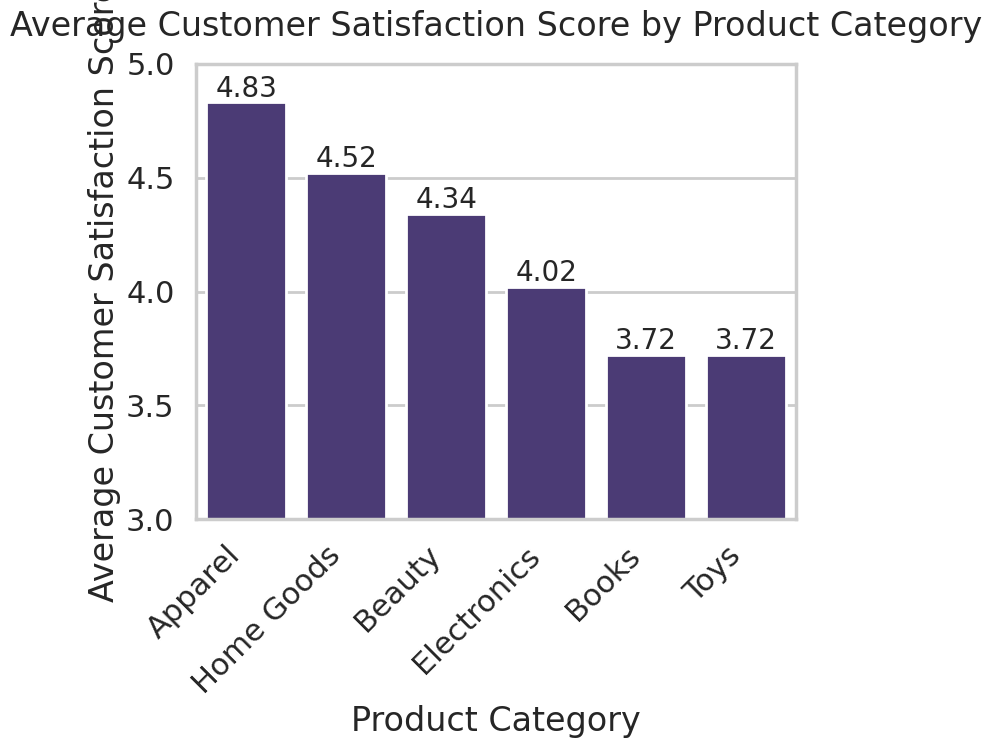

The matplotlib source for this figure:
import pandas as pd
import seaborn as sns
import matplotlib.pyplot as plt
import numpy as np

# 1. Generate Realistic Synthetic Data
# Create a DataFrame with product categories and associated customer satisfaction scores.
np.random.seed(42) # for reproducibility
data = {
    'Product_Category': ['Electronics', 'Apparel', 'Home Goods', 'Beauty', 'Books', 'Toys'],
    'Customer_Satisfaction_Score': np.random.uniform(3.5, 4.9, 6).round(2)
}
df = pd.DataFrame(data)

# Sort the data for better visualization
df = df.sort_values(by='Customer_Satisfaction_Score', ascending=False)

# 2. Set Professional Styling for the Chart
sns.set_theme(style="whitegrid", palette="viridis") # A professional-looking theme
sns.set_context("poster") # Context for presentation-ready text

# 3. Create the Bar Plot
plt.figure(figsize=(8, 8)) # This sets the figure size for 512x512 pixel output at 64 dpi

# Create the bar plot using sns.barplot()
ax = sns.barplot(
    data=df,
    x='Product_Category',
    y='Customer_Satisfaction_Score'
)

# Add titles and labels for clarity
plt.title('Average Customer Satisfaction Score by Product Category', pad=20)
plt.xlabel('Product Category')
plt.ylabel('Average Customer Satisfaction Score')

# Add score labels on top of each bar for precise values
for p in ax.patches:
    ax.annotate(f'{p.get_height():.2f}', 
                (p.get_x() + p.get_width() / 2., p.get_height()),
                ha='center', va='center', 
                xytext=(0, 10), 
                textcoords='offset points',
                fontsize=20)

# 4. Final Adjustments and Export
plt.ylim(3.0, 5.0) # Set a consistent y-axis scale for better comparison
plt.xticks(rotation=45, ha='right') # Rotate x-axis labels for readability
plt.tight_layout() # Adjust layout to prevent labels from being cut off

# Save the chart as a PNG file with exactly 512x512 pixel dimensions
plt.savefig('chart.png', dpi=64, bbox_inches='tight')

print("chart.png has been generated with 512x512 dimensions.")
